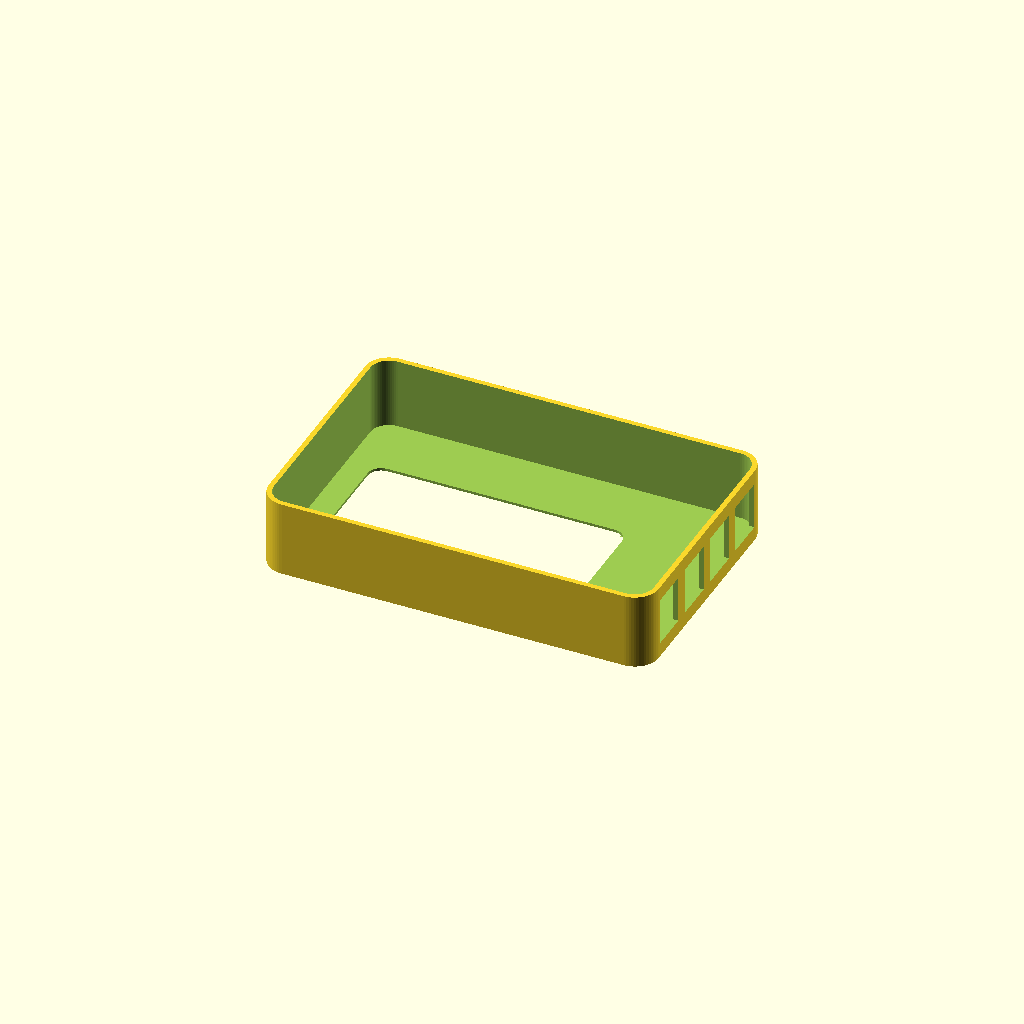
Cell 1 — every parameter at its default value.
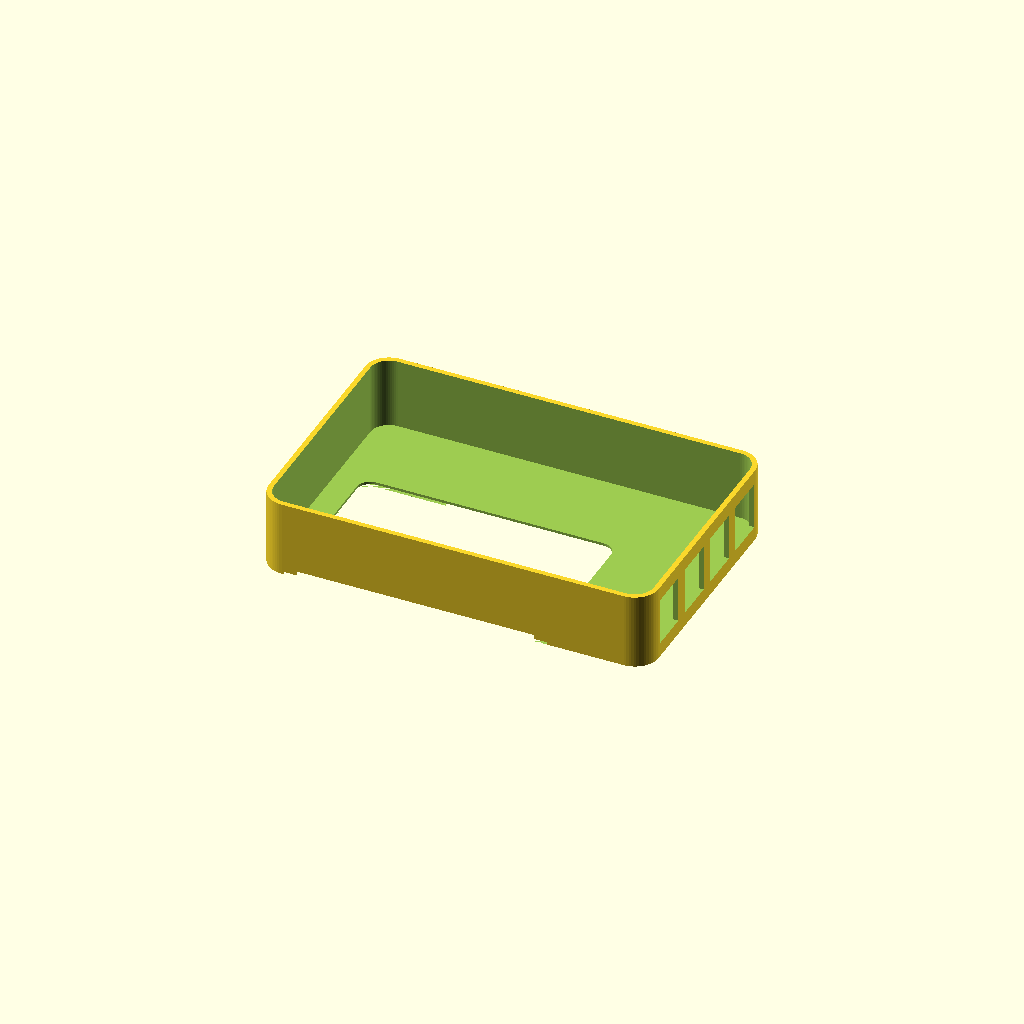
Cell 2: the same model with SCREEN_OFF_Y = -28.
One fixed orthographic camera (rotation 55°, 0°, 25°; colour scheme Cornfield) for every cell.
Source of the model, CAD Files/pear_pie_hub_v2.scad:
// =============================================================================
// pear_pie_hub.scad  -  Pear Pie hub housing, clip-in module, cap, vacuum buck
// =============================================================================
// Set PART to choose what renders:
//   "hub"        -> housing: off-centre RECTANGULAR screen + side module bays
//   "module"     -> a hollow clip-in module (magnetic mount, cable hole, open top)
//   "module_cap" -> the press-on lid for a module
//   "buck"       -> vacuum-forming mould for a RECTANGULAR bulged screen cover
//
// USE: install OpenSCAD (openscad.org), open file, set PART, F5 preview / F6
// render, Export as STL. All dimensions are variables below - change and re-render.
// Units: millimetres.
//
// MOUNTING: modules mount MAGNETICALLY (magnet pockets in both module + hub bay).
// COMMS: modules talk to the hub over BLE (no electrical pins to align).
// The full wired SPI bus is documented as the architecture; demo modules use
// magnetic-mount + BLE, which is simpler and matches the wireless mesh design.
// =============================================================================

PART = "hub";          // "hub", "module", "module_cap", or "buck"
$fn  = 64;

// --- HUB BODY -----------------------------------------------------------------
BODY_W   = 230;  BODY_H = 150;  BODY_D = 45;  WALL = 3;  CORNER_R = 14;

// --- SCREEN WINDOW (off-centre, RECTANGULAR to match the Inky content) --------
SCREEN_W = 150;  SCREEN_H = 95;  SCREEN_R = 8;
SCREEN_OFF_X = -22;   // left
SCREEN_OFF_Y = -14;   // down
BEZEL_W = 5;  BEZEL_DEPTH = 1.5;

// --- MODULE BAYS (clip-in points down the right edge) -------------------------
MOD_COUNT = 4;  MOD_SLOT_H = 24;  MOD_SLOT_Z = 28;  MOD_SLOT_DEPTH = 14;  MOD_GAP = 8;

// --- MAGNETS (small disc magnets in module + matching hub pockets) ------------
MAG_D = 6;   MAG_T = 2.5;        // 6mm dia x 2.5mm magnets (common)

// --- MODULE INTERNALS ---------------------------------------------------------
MOD_FACE_OUT = 18;               // how far the module body sticks out from the hub
MOD_WALL     = 2;                // module shell wall
PWR_LEAD_D   = 7;                // power lead hole in the module (rear)

// --- VACUUM BUCK (rectangular bulged cover to match the screen) ---------------
BUCK_W = 150;  BUCK_H = 95;  BUCK_R = 8;   // match the screen window
BULGE  = 18;   DRAFT = 0.88;   FLANGE_W = 12;  FLANGE_T = 4;  VENT_D = 2;

// --- POWER LEAD HOLES ---------------------------------------------------------
PWR_D        = 9;                // main power lead hole (e.g. USB-C / barrel)
PWR_BAY_D    = 6;                // smaller power feed into each module bay

// =============================================================================
module rrect(w, h, r) { offset(r) square([w - 2*r, h - 2*r], center = true); }

// magnet pockets, two per bay/module, placed in the mating face (in Y/Z plane)
module mag_pockets_in_x_face(face_x, depth_dir) {
    // two magnets spaced in Z, centred in the bay height
    for (dz = [-MOD_SLOT_Z/4, MOD_SLOT_Z/4])
        translate([face_x, 0, dz])
            rotate([0, 90 * depth_dir, 0])
                cylinder(d = MAG_D, h = MAG_T + 0.5);
}

// =============================================================================
// HUB HOUSING
// =============================================================================
module hub() {
    total  = MOD_COUNT * MOD_SLOT_H + (MOD_COUNT - 1) * MOD_GAP;
    start_y = total/2 - MOD_SLOT_H/2;
    difference() {
        linear_extrude(BODY_D) rrect(BODY_W, BODY_H, CORNER_R);

        // hollow, open back
        translate([0, 0, WALL])
            linear_extrude(BODY_D)
                rrect(BODY_W - 2*WALL, BODY_H - 2*WALL, max(1, CORNER_R - WALL));

        // recessed bezel
        translate([SCREEN_OFF_X, SCREEN_OFF_Y, -0.01])
            linear_extrude(BEZEL_DEPTH)
                rrect(SCREEN_W + 2*BEZEL_W, SCREEN_H + 2*BEZEL_W, SCREEN_R + BEZEL_W);

        // screen window through the front wall
        translate([SCREEN_OFF_X, SCREEN_OFF_Y, -1])
            linear_extrude(WALL + 2) rrect(SCREEN_W, SCREEN_H, SCREEN_R);

        // module bays + magnet pockets in each bay floor
        for (i = [0 : MOD_COUNT - 1]) {
            y = start_y - i * (MOD_SLOT_H + MOD_GAP);
            // the bay opening
            translate([BODY_W/2 - MOD_SLOT_DEPTH, y - MOD_SLOT_H/2, (BODY_D - MOD_SLOT_Z)/2])
                cube([MOD_SLOT_DEPTH + 1, MOD_SLOT_H, MOD_SLOT_Z]);
            // magnet pockets in the inner wall of the bay (module pulls against these)
            translate([0, y, BODY_D/2])
                for (dz = [-MOD_SLOT_Z/4, MOD_SLOT_Z/4])
                    translate([BODY_W/2 - MOD_SLOT_DEPTH - MAG_T, 0, dz])
                        rotate([0, 90, 0]) cylinder(d = MAG_D, h = MAG_T + 0.5);
            // power feed hole from inside the hub into this bay
            translate([BODY_W/2 - MOD_SLOT_DEPTH - WALL - 1, y, BODY_D/2])
                rotate([0, 90, 0]) cylinder(d = PWR_BAY_D, h = WALL + 2);
        }

        // main power lead hole in the hub body (back-left, for the Pi supply)
        translate([-BODY_W/2 - 1, -BODY_H/2 + 25, BODY_D/2])
            rotate([0, 90, 0]) cylinder(d = PWR_D, h = WALL + 2);
    }
}

// =============================================================================
// CLIP-IN MODULE  (hollow, magnetic mount, cable hole, open top for the cap)
// =============================================================================
module module_block() {
    tab_d = MOD_SLOT_DEPTH - 0.5;     // insert tab (clearance)
    w     = MOD_FACE_OUT + tab_d;     // total depth (into hub + sticking out)
    h     = MOD_SLOT_H - 0.8;
    z     = MOD_SLOT_Z - 0.8;

    difference() {
        // outer shell
        translate([0, -h/2, -z/2])
            minkowski() { cube([w, h, z]); sphere(1.2); }

        // hollow cavity (open at the TOP, +Y, for the cap)
        translate([MOD_WALL, -h/2 + MOD_WALL, -z/2 + MOD_WALL])
            cube([w - 2*MOD_WALL, h, z - 2*MOD_WALL]);   // runs out the top = open

        // magnet pockets in the insert face (meets the hub bay)
        for (dz = [-z/4, z/4])
            translate([-0.5, 0, dz]) rotate([0, 90, 0]) cylinder(d = MAG_D, h = MAG_T + 0.5);

        // power lead hole out the back of the module
        translate([w - MOD_WALL - 1, 0, 0]) rotate([0, 90, 0]) cylinder(d = PWR_LEAD_D, h = MOD_WALL + 2);
    }
}

// =============================================================================
// MODULE CAP  (press-on lid for the module's open top)
// =============================================================================
module module_cap() {
    tab_d = MOD_SLOT_DEPTH - 0.5;
    w     = MOD_FACE_OUT + tab_d;
    z     = MOD_SLOT_Z - 0.8;
    lip   = 2;
    // flat lid + a small inner lip that presses into the cavity
    union() {
        translate([0, 0, -z/2]) cube([w, 1.6, z]);                       // lid plate
        translate([MOD_WALL + 0.3, -lip, -z/2 + MOD_WALL + 0.3])
            cube([w - 2*MOD_WALL - 0.6, lip, z - 2*MOD_WALL - 0.6]);     // press lip
    }
}

// =============================================================================
// VACUUM BUCK  (rectangular bulged cover, draft + radii + vents)
// =============================================================================
module buck() {
    LAYERS = 40;                       // smoothness of the pillow bulge
    union() {
        // flat flange to seal + trim against
        linear_extrude(FLANGE_T)
            rrect(BUCK_W + 2*FLANGE_W, BUCK_H + 2*FLANGE_W, BUCK_R + FLANGE_W);

        difference() {
            // RECTANGULAR pillow bulge: stack shrinking rounded-rects up a sine
            // curve, so the dome keeps its rectangular shape (not a round hump)
            translate([0, 0, FLANGE_T - 0.01])
                for (i = [0 : LAYERS - 1]) {
                    f0 = i / LAYERS;
                    f1 = (i + 1) / LAYERS;
                    z0 = BULGE * sin(f0 * 90);    // sine profile = soft rounded top
                    z1 = BULGE * sin(f1 * 90);
                    s0 = 1 - (1 - DRAFT) * f0;     // shrink toward top = draft
                    s1 = 1 - (1 - DRAFT) * f1;
                    translate([0, 0, z0])
                        linear_extrude(height = max(z1 - z0, 0.01), scale = s1 / s0)
                            rrect(BUCK_W * s0, BUCK_H * s0, BUCK_R * s0);
                }

            // vent holes through the dome (air pulled out during forming)
            for (vx = [-BUCK_W/2 + 12, 0, BUCK_W/2 - 12])
                for (vy = [-BUCK_H/2 + 12, BUCK_H/2 - 12])
                    translate([vx, vy, -1]) cylinder(d = VENT_D, h = BULGE + FLANGE_T + 4);
        }
    }
}

// =============================================================================
if (PART == "hub")             hub();
else if (PART == "module")     module_block();
else if (PART == "module_cap") module_cap();
else if (PART == "buck")       buck();
Parameter table extracted from the source (name, type, default, range or options):
PART: string, default "hub"
SCREEN_OFF_X: number, default -22
SCREEN_OFF_Y: number, default -14
MOD_FACE_OUT: number, default 18
MOD_WALL: number, default 2
PWR_LEAD_D: number, default 7
PWR_D: number, default 9
PWR_BAY_D: number, default 6
